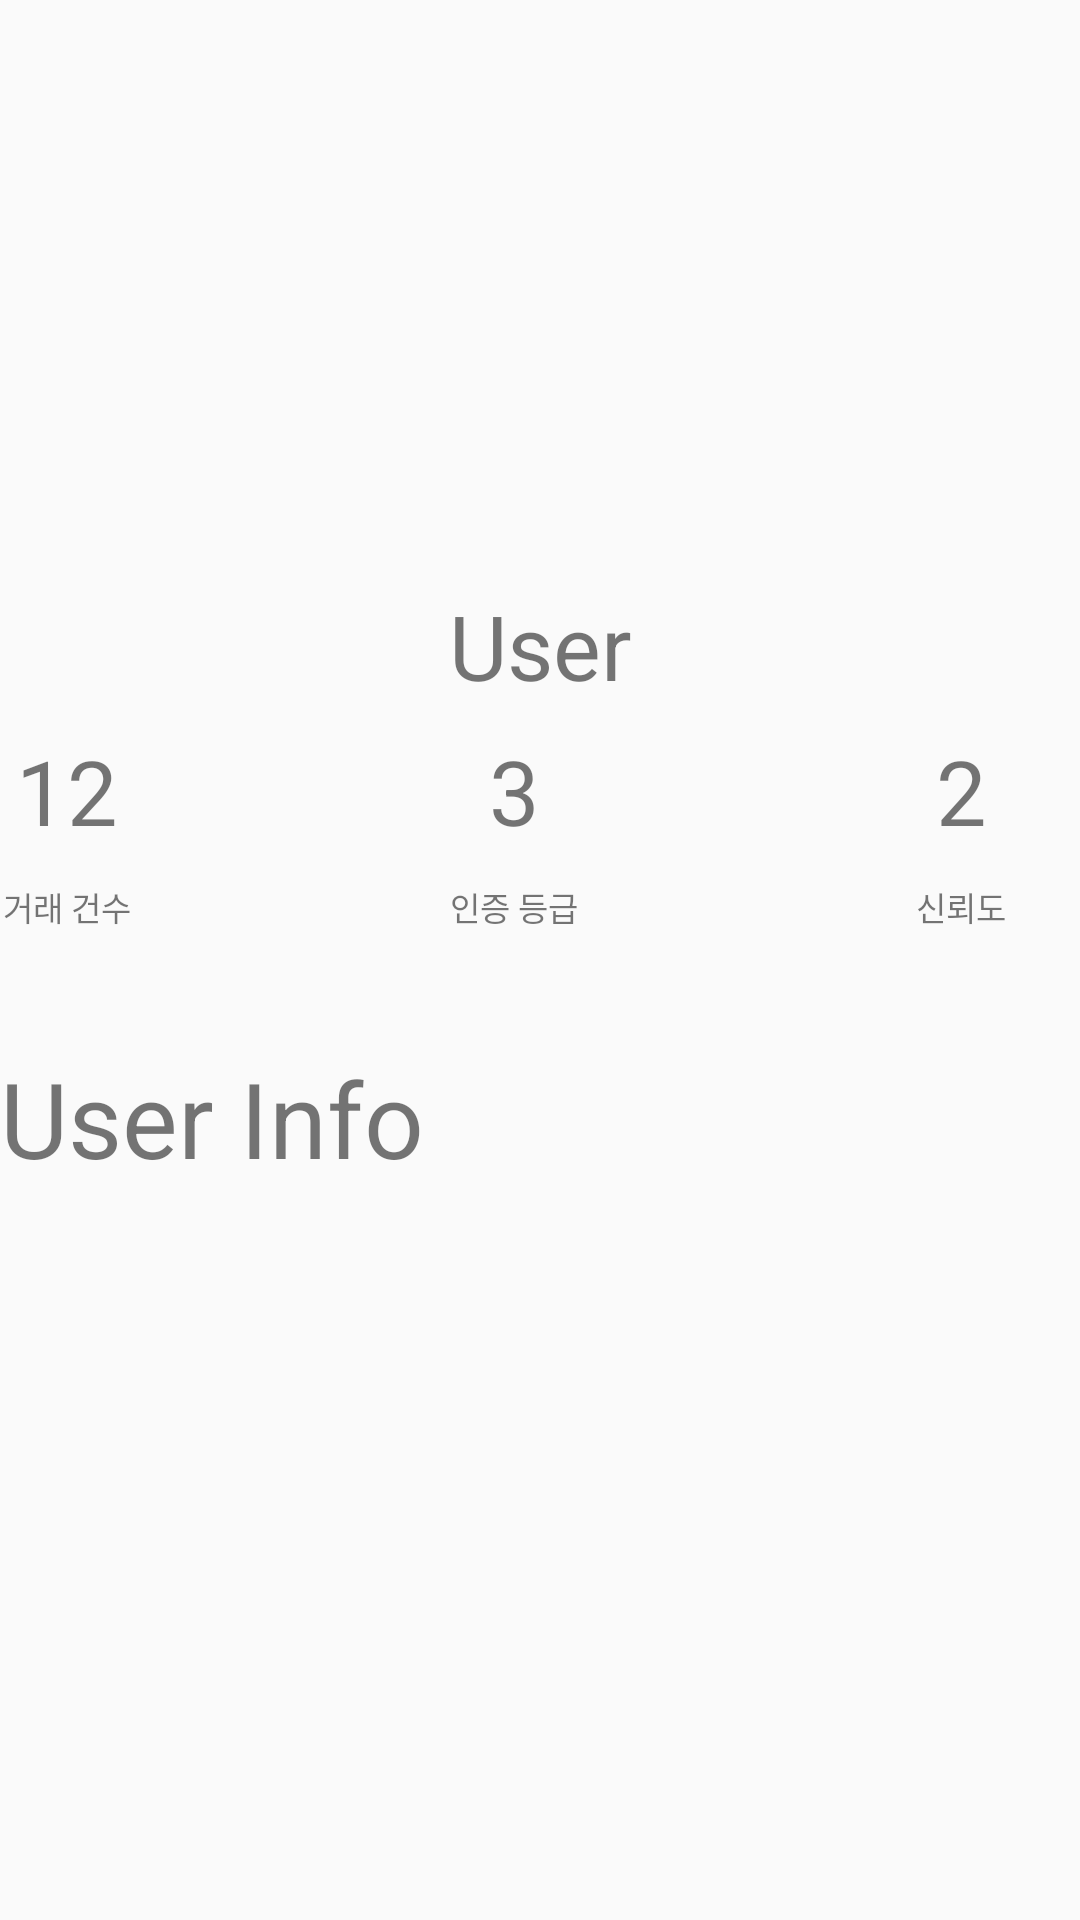

Produce the Android XML layout that renders to this screen, including the resource entries it uses.
<!-- AndroidManifest.xml: application theme Theme.Foodie_Pie_Main -->
<!-- res/layout/userinfo_self.xml -->
<?xml version="1.0" encoding="utf-8"?>
<androidx.constraintlayout.widget.ConstraintLayout xmlns:android="http://schemas.android.com/apk/res/android"
    xmlns:app="http://schemas.android.com/apk/res-auto"
    xmlns:tools="http://schemas.android.com/tools"
    android:layout_width="match_parent"
    android:layout_height="wrap_content">

    <ImageView
        android:id="@+id/ProfileImage"
        android:layout_width="124sp"
        android:layout_height="114sp"
        android:adjustViewBounds="true"
        app:layout_constraintBottom_toBottomOf="parent"
        app:layout_constraintEnd_toEndOf="parent"
        app:layout_constraintHorizontal_bias="0.498"
        app:layout_constraintStart_toStartOf="parent"
        app:layout_constraintTop_toTopOf="parent"
        app:layout_constraintVertical_bias="0.154"
        app:srcCompat="@drawable/profile"
        tools:visibility="visible" />

    <TextView
        android:id="@+id/username"
        android:layout_width="wrap_content"
        android:layout_height="wrap_content"
        android:layout_toEndOf="@id/ProfileImage"
        app:layout_constraintEnd_toEndOf="parent"
        app:layout_constraintStart_toStartOf="parent"
        android:text="User"
        android:textSize="30sp"
        android:textAlignment="center"
        android:gravity="center"
        app:layout_constraintTop_toBottomOf="@id/ProfileImage" />

    <TextView
        android:id="@+id/transNumber"
        android:layout_width="45dp"
        android:layout_height="34dp"
        android:layout_marginTop="8dp"
        android:text="12"
        android:textSize="30sp"
        android:textAlignment="center"
        android:gravity="center"
        app:layout_constraintTop_toBottomOf="@id/username"
        tools:ignore="MissingConstraints"
        tools:layout_editor_absoluteX="35dp" />

    <TextView
        android:id="@+id/authNumber"
        android:layout_width="45dp"
        android:layout_height="34dp"
        android:layout_marginStart="104dp"
        android:layout_marginTop="8dp"
        android:text="3"
        android:textSize="30sp"
        android:textAlignment="center"
        android:gravity="center"
        app:layout_constraintStart_toEndOf="@id/transNumber"
        app:layout_constraintTop_toBottomOf="@id/username" />

    <TextView
        android:id="@+id/trustNumber"
        android:layout_width="45dp"
        android:layout_height="34dp"
        android:layout_marginStart="104dp"
        android:layout_marginTop="8dp"
        android:text="2"
        android:textSize="30sp"
        android:textAlignment="center"
        android:gravity="center"
        app:layout_constraintStart_toEndOf="@id/authNumber"
        app:layout_constraintTop_toBottomOf="@id/username" />

    <TextView
        android:id="@+id/transNumberText"
        android:layout_width="45dp"
        android:layout_height="34dp"
        android:layout_marginTop="8dp"
        android:text="거래 건수"
        android:textSize="11sp"
        android:textAlignment="center"
        android:gravity="center"
        app:layout_constraintTop_toBottomOf="@id/transNumber"
        tools:ignore="MissingConstraints"
        tools:layout_editor_absoluteX="35dp" />

    <TextView
        android:id="@+id/authNumberText"
        android:layout_width="45dp"
        android:layout_height="34dp"
        android:layout_marginStart="104dp"
        android:layout_marginTop="8dp"
        android:text="인증 등급"
        android:textSize="11sp"
        android:textAlignment="center"
        android:gravity="center"
        app:layout_constraintStart_toEndOf="@id/transNumber"
        app:layout_constraintTop_toBottomOf="@id/authNumber" />

    <TextView
        android:id="@+id/trustNumberText"
        android:layout_width="45dp"
        android:layout_height="34dp"
        android:layout_marginStart="104dp"
        android:layout_marginTop="8dp"
        android:text="신뢰도"
        android:textSize="11sp"
        android:textAlignment="center"
        android:gravity="center"
        app:layout_constraintStart_toEndOf="@id/authNumber"
        app:layout_constraintTop_toBottomOf="@id/trustNumber" />

    <TextView
        android:id="@+id/userInfoText"
        android:layout_width="150dp"
        android:layout_height="48dp"
        android:layout_marginTop="30dp"
        android:text="User Info"
        android:textSize="35sp"
        app:layout_constraintTop_toBottomOf="@id/transNumberText"
        tools:ignore="MissingConstraints"
        tools:layout_editor_absoluteX="34dp" />

    

    <ImageButton
        android:id="@+id/profileSetting"
        android:layout_width="24sp"
        android:layout_height="24sp"
        android:src="@drawable/settings"
        android:layout_gravity="center"
        android:adjustViewBounds="true"
        android:scaleType="fitCenter"
        android:background="@android:color/transparent"
        tools:layout_editor_absoluteX="34dp"
        tools:layout_editor_absoluteY="48dp"
        app:layout_constraintStart_toEndOf="@id/username"
        app:layout_constraintBottom_toBottomOf="@id/username"/>

    <ImageButton
        android:id="@+id/userInfoSetting"
        android:layout_width="24sp"
        android:layout_height="24sp"
        android:layout_gravity="center"
        android:layout_marginBottom="8dp"
        android:adjustViewBounds="true"
        android:background="@android:color/transparent"
        android:scaleType="fitCenter"
        android:src="@drawable/settings"
        app:layout_constraintBottom_toBottomOf="@id/userInfoText"
        app:layout_constraintStart_toEndOf="@id/userInfoText" />


</androidx.constraintlayout.widget.ConstraintLayout>
<!-- resources referenced by this layout -->
<resources>
  <style name="Theme.Foodie_Pie_Main" parent="Theme.AppCompat.Light.NoActionBar">
          
          <item name="colorPrimary">@color/purple_500</item>
          <item name="colorPrimaryVariant">@color/purple_700</item>
          <item name="colorOnPrimary">@color/white</item>
          
          <item name="colorSecondary">@color/teal_200</item>
          <item name="colorSecondaryVariant">@color/teal_700</item>
          <item name="colorOnSecondary">@color/black</item>
          
          <item name="android:statusBarColor" tools:targetApi="l">#FF0000</item>
          <item name="overlapAnchor">false</item>
          <item name="android:dropDownVerticalOffset">?attr/actionBarSize</item>
          
          <item name="android:actionOverflowButtonStyle">@style/OverFlowButton</item>
      </style>
  <style name="OverFlowButton" parent="Widget.AppCompat.ActionButton.Overflow">
          <item name="tint">#FF0000</item>
      </style>
  <!-- not gathered from this repository: default colours our renderer supplied (Android Studio template values) -->
  <color name="purple_500">#FF6200EE</color>
  <color name="purple_700">#FF3700B3</color>
  <color name="teal_200">#FF03DAC5</color>
  <color name="teal_700">#FF018786</color>
  <color name="black">#FF000000</color>
  <color name="white">#FFFFFFFF</color>
</resources>
